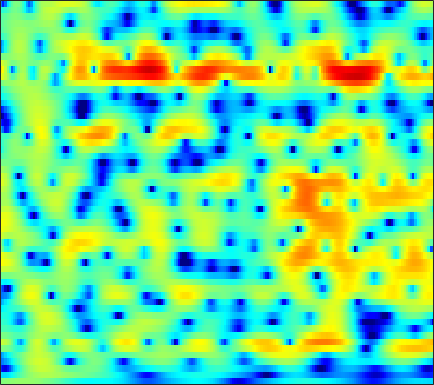

Source data for this figure (header and first rows):
-0.044903, 0.059475, 0.18837, 0.30656, 0.38628, 0.49593, 0.58994, 0.6592, 0.74026, 0.79909, 0.83482, 0.84612, 0.83868, 0.80204, 0.76351, 0.68818, 0.58858, 0.49769, 0.35009, 0.17177, -0.030437, -0.19652, -0.43738, -0.70022
-6.074, -6.264, -6.243, -5.893, -5.451, -4.705, -3.877, -3.245, -2.432, -1.675, -0.9952, -0.5369, 0.004515, 0.4657, 0.763, 1.094, 1.357, 1.511, 1.664, 1.76, 1.803, 1.806, 1.772, 1.7
-13.35, -15.16, -15.99, -14.03, -11.87, -9.197, -6.948, -5.506, -3.864, -2.481, -1.314, -0.5637, 0.2897, 0.9954, 1.433, 1.907, 2.265, 2.46, 2.626, 2.69, 2.656, 2.566, 2.375, 2.102
-10.37, -9.729, -8.674, -7.491, -6.559, -5.298, -4.054, -3.162, -2.038, -1.004, -0.07972, 0.5399, 1.264, 1.867, 2.239, 2.633, 2.91, 3.038, 3.098, 3.035, 2.839, 2.601, 2.156, 1.559
-9.142, -7.856, -6.371, -5.139, -4.338, -3.41, -2.59, -2.02, -1.31, -0.6246, 0.02599, 0.4944, 1.073, 1.588, 1.92, 2.268, 2.506, 2.602, 2.618, 2.508, 2.285, 2.034, 1.612, 1.101
-0.009148, -0.1284, -0.3576, -0.6966, -1.049, -1.661, -2.393, -2.93, -3.456, -3.415, -2.67, -1.789, -0.4996, 0.7001, 1.455, 2.198, 2.635, 2.76, 2.665, 2.264, 1.583, 0.9042, -0.1303, -1.162
2.827, 2.553, 2.019, 1.256, 0.4907, -0.8709, -2.728, -4.564, -7.414, -8.91, -6.706, -4.329, -1.655, 0.2972, 1.391, 2.407, 2.983, 3.132, 2.968, 2.368, 1.277, 0.06205, -2.2, -5.366
-0.285, -0.301, -0.4496, -0.7043, -0.9445, -1.33, -1.705, -1.933, -2.08, -2.021, -1.724, -1.379, -0.7787, -0.1225, 0.3402, 0.8793, 1.285, 1.486, 1.605, 1.533, 1.3, 1.049, 0.669, 0.3099
-2.268, -2.212, -2.275, -2.465, -2.68, -2.995, -3.288, -3.454, -3.525, -3.362, -2.958, -2.513, -1.794, -1.009, -0.429, 0.2956, 0.9254, 1.317, 1.728, 2.007, 2.17, 2.216, 2.193, 2.083
-2.976, -3.032, -3.324, -3.911, -4.56, -5.761, -7.425, -8.99, -11.15, -11.74, -9.668, -7.528, -4.907, -2.793, -1.489, -0.07629, 1.034, 1.693, 2.373, 2.848, 3.15, 3.268, 3.301, 3.202
-3.687, -3.639, -3.74, -4.079, -4.508, -5.362, -6.557, -7.634, -9.004, -9.234, -7.747, -6.059, -3.813, -1.9, -0.7058, 0.596, 1.606, 2.183, 2.758, 3.134, 3.334, 3.376, 3.301, 3.079
-5.542, -5.047, -4.462, -3.967, -3.658, -3.31, -2.999, -2.751, -2.366, -1.865, -1.218, -0.6626, 0.1141, 0.8596, 1.36, 1.913, 2.307, 2.501, 2.617, 2.583, 2.414, 2.222, 1.904, 1.532
-8.329, -7.215, -5.928, -4.76, -3.931, -2.875, -1.847, -1.105, -0.1674, 0.6949, 1.475, 1.975, 2.531, 2.927, 3.119, 3.202, 3.063, 2.8, 2.236, 1.438, 0.4424, -0.3588, -1.335, -1.98
-10.36, -10.02, -9.524, -8.552, -7.326, -5.242, -3.087, -1.628, 0.08871, 1.497, 2.603, 3.255, 3.889, 4.256, 4.355, 4.23, 3.789, 3.227, 2.092, 0.417, -2.033, -4.707, -10.67, -28.57
-10.68, -12.5, -16.88, -20.67, -15.28, -9.366, -5.468, -3.313, -1.119, 0.5129, 1.732, 2.409, 3.06, 3.435, 3.539, 3.459, 3.158, 2.763, 2.038, 1.08, -0.06192, -0.9548, -1.985, -2.502
-5.095, -5.287, -5.386, -5.126, -4.648, -3.686, -2.574, -1.74, -0.7126, 0.1445, 0.8095, 1.192, 1.537, 1.723, 1.77, 1.722, 1.558, 1.383, 1.091, 0.7658, 0.4552, 0.2638, 0.08464, 0.03469
-0.4663, -0.4418, -0.3891, -0.3061, -0.2155, -0.04711, 0.1412, 0.2621, 0.3866, 0.4525, 0.4523, 0.4077, 0.2858, 0.105, -0.0475, -0.2703, -0.5108, -0.6856, -0.876, -1, -1.022, -0.967, -0.7833, -0.496
2.893, 2.847, 2.727, 2.553, 2.395, 2.126, 1.78, 1.469, 0.9565, 0.3555, -0.337, -0.9017, -1.648, -2.356, -2.837, -3.4, -3.881, -4.206, -4.636, -4.95, -4.996, -4.782, -4.064, -3.011
4.787, 4.576, 4.245, 3.858, 3.521, 2.98, 2.301, 1.676, 0.6452, -0.6885, -2.394, -3.915, -6.171, -8.207, -9.077, -9.182, -8.917, -8.981, -9.865, -12.11, -16.57, -19.11, -12.95, -7.644
4.397, 3.878, 3.242, 2.727, 2.421, 2.067, 1.637, 1.178, 0.276, -1.109, -3.129, -5.225, -9.203, -14.75, -16.59, -12.62, -9.691, -8.598, -8.008, -8.138, -8.316, -7.997, -6.494, -4.314
1.029, -0.8438, -3.249, -3.975, -3.107, -1.473, -0.2396, 0.305, 0.5473, 0.3285, -0.2539, -0.8855, -1.806, -2.591, -2.981, -3.159, -3.097, -2.978, -2.828, -2.656, -2.429, -2.163, -1.616, -0.8519
0.2324, -2.16, -5.659, -6.461, -4.593, -1.985, -0.184, 0.712, 1.429, 1.738, 1.739, 1.612, 1.314, 0.95, 0.6657, 0.2748, -0.1253, -0.4266, -0.8632, -1.349, -1.872, -2.248, -2.666, -2.808
3.348, 2.715, 2.033, 1.644, 1.568, 1.668, 1.851, 1.968, 2.039, 1.976, 1.788, 1.577, 1.215, 0.779, 0.4274, -0.1131, -0.708, -1.221, -2.046, -3.116, -4.558, -6.038, -8.916, -13.56
4.367, 4.09, 3.721, 3.375, 3.12, 2.786, 2.444, 2.152, 1.708, 1.189, 0.6053, 0.1209, -0.5397, -1.199, -1.673, -2.227, -2.727, -3.092, -3.612, -4.253, -5.114, -5.934, -7.185, -8.354
4.487, 4.365, 4.124, 3.801, 3.498, 3, 2.397, 1.86, 1.031, 0.0603, -1.069, -2.019, -3.369, -4.701, -5.559, -6.204, -6.188, -5.835, -5.159, -4.518, -4.01, -3.724, -3.4, -3.091
3.872, 3.93, 3.863, 3.604, 3.298, 2.727, 1.97, 1.296, 0.2237, -1.072, -2.672, -4.124, -6.662, -10.36, -14.78, -24.1, -14.83, -10.41, -6.79, -4.444, -2.793, -1.859, -0.9328, -0.2382
2.243, 2.565, 2.685, 2.479, 2.123, 1.428, 0.5063, -0.3023, -1.477, -2.713, -3.944, -4.846, -6.072, -7.273, -7.964, -8.128, -7.101, -5.804, -3.938, -2.243, -0.8397, 0.01708, 0.9145, 1.556
1.076, 1.433, 1.475, 1.09, 0.5145, -0.6052, -2.135, -3.552, -5.636, -7.504, -8.335, -8.122, -7.113, -5.941, -5.065, -3.955, -2.828, -1.994, -0.9349, 0.05862, 0.9156, 1.454, 2.054, 2.48
1.49, 1.517, 1.235, 0.5456, -0.2483, -1.728, -3.796, -5.845, -9.733, -16.3, -20.35, -14, -8.927, -5.837, -4.171, -2.476, -1.169, -0.38, 0.4613, 1.095, 1.564, 1.82, 2.078, 2.265
2.474, 2.268, 1.744, 0.9088, 0.1087, -1.202, -2.644, -3.768, -5.076, -5.865, -5.86, -5.32, -4.097, -2.702, -1.694, -0.5445, 0.3351, 0.7877, 1.141, 1.197, 0.9909, 0.7253, 0.282, -0.02938
3.559, 3.272, 2.56, 1.496, 0.4437, -1.242, -3.16, -4.513, -5.646, -5.455, -4.255, -3.099, -1.563, -0.1952, 0.655, 1.547, 2.08, 2.231, 2.055, 1.393, 0.122, -1.341, -4.196, -8.142
3.196, 2.901, 2.168, 0.9899, -0.2612, -2.543, -6.033, -10.14, -20.68, -12.61, -6.516, -3.786, -1.303, 0.4266, 1.354, 2.194, 2.63, 2.71, 2.456, 1.767, 0.5995, -0.6344, -2.683, -4.735
1.256, 1.089, 0.6761, 0.03597, -0.5962, -1.601, -2.667, -3.36, -3.81, -3.505, -2.598, -1.743, -0.6026, 0.3832, 0.9678, 1.532, 1.852, 1.929, 1.827, 1.508, 1.008, 0.5569, -0.05697, -0.5488
-0.4326, -0.3623, -0.3381, -0.3807, -0.4636, -0.6168, -0.7639, -0.8171, -0.7926, -0.6328, -0.3063, -0.006346, 0.4384, 0.8526, 1.137, 1.438, 1.63, 1.675, 1.619, 1.435, 1.129, 0.836, 0.3857, -0.1015
-2.223, -1.726, -1.141, -0.6835, -0.4112, -0.1325, 0.06853, 0.1884, 0.3342, 0.4966, 0.6759, 0.8361, 1.065, 1.317, 1.506, 1.733, 1.894, 1.961, 1.945, 1.787, 1.486, 1.162, 0.59, -0.1477
-4.244, -2.996, -1.75, -0.8636, -0.3722, 0.1077, 0.414, 0.534, 0.5983, 0.5892, 0.5359, 0.5386, 0.6469, 0.9314, 1.22, 1.659, 2.067, 2.312, 2.486, 2.449, 2.182, 1.826, 1.141, 0.2238
-3.461, -2.549, -1.574, -0.7992, -0.3347, 0.1087, 0.3468, 0.3587, 0.0907, -0.5491, -1.466, -2.222, -2.774, -2.25, -1.209, 0.4033, 1.798, 2.557, 3.186, 3.384, 3.164, 2.744, 1.907, 0.8106
-2.495, -2.726, -2.747, -2.348, -1.814, -1.009, -0.3633, -0.108, -0.2715, -1.222, -3.346, -6.388, -15.61, -10.64, -4.564, -0.157, 2.432, 3.642, 4.545, 4.76, 4.357, 3.654, 2.165, 0.004538
-8.202, -10.69, -14.2, -13.19, -9.978, -6.272, -3.729, -2.404, -1.264, -0.6987, -0.5985, -0.6322, -0.4525, 0.2716, 1.177, 2.527, 3.686, 4.31, 4.74, 4.672, 4.069, 3.239, 1.512, -1.048
-13.45, -14.9, -16.02, -14.74, -12.33, -8.982, -6.188, -4.49, -2.709, -1.356, -0.3233, 0.3346, 1.113, 1.819, 2.319, 2.919, 3.384, 3.609, 3.698, 3.533, 3.068, 2.533, 1.596, 0.4937
-21.58, -17.88, -14.35, -11.62, -9.815, -7.582, -5.557, -4.226, -2.654, -1.333, -0.2103, 0.503, 1.298, 1.964, 2.367, 2.783, 3.059, 3.169, 3.178, 3.021, 2.715, 2.384, 1.843, 1.205
-14.22, -12.94, -10.79, -8.74, -7.333, -5.617, -4.079, -3.04, -1.794, -0.7163, 0.2082, 0.8004, 1.468, 1.999, 2.314, 2.627, 2.812, 2.869, 2.84, 2.684, 2.42, 2.156, 1.72, 1.201
-7.496, -7.077, -6.269, -5.277, -4.466, -3.409, -2.393, -1.67, -0.7863, -0.0008803, 0.6675, 1.101, 1.59, 1.962, 2.174, 2.364, 2.451, 2.448, 2.353, 2.169, 1.884, 1.621, 1.201, 0.7214
-4.82, -4.338, -3.639, -2.884, -2.327, -1.593, -0.9015, -0.4187, 0.1607, 0.6758, 1.113, 1.384, 1.671, 1.881, 1.98, 2.038, 2.014, 1.941, 1.762, 1.498, 1.143, 0.8209, 0.3468, -0.1608
-3.451, -2.648, -1.771, -1.083, -0.6504, -0.124, 0.3485, 0.6665, 1.039, 1.334, 1.552, 1.656, 1.721, 1.734, 1.716, 1.67, 1.586, 1.484, 1.263, 0.8888, 0.3703, -0.1308, -0.9089, -1.719
-0.6945, -0.02976, 0.4598, 0.6542, 0.7478, 0.8656, 1.092, 1.324, 1.655, 1.868, 1.884, 1.76, 1.442, 1.03, 0.7891, 0.6727, 0.7821, 0.9197, 1.007, 0.8056, 0.1646, -0.6529, -2.303, -4.657
3.875, 3.448, 2.43, 0.9584, -0.314, -1.554, -1.27, -0.2818, 1.056, 1.874, 1.938, 1.45, 0.01412, -2.408, -4.5, -5.207, -2.743, -0.8488, 0.8406, 1.642, 1.55, 0.9347, -0.6629, -3.333
5.526, 4.442, 2.451, -0.5492, -4.019, -10.77, -7.761, -3.552, -0.3964, 1.123, 1.487, 1.089, -0.3761, -2.821, -5.005, -5.687, -3.086, -1.057, 0.8404, 1.888, 2.273, 2.16, 1.557, 0.6001
3.549, 2.834, 1.847, 0.8312, 0.1403, -0.3958, -0.3709, -0.02451, 0.5495, 0.9695, 1.075, 0.924, 0.4784, -0.05503, -0.4276, -0.67, -0.5775, -0.3256, 0.1069, 0.4526, 0.6983, 0.7441, 0.5913, 0.1601
-0.08836, -0.2067, -0.11, 0.1543, 0.3806, 0.7086, 1.018, 1.219, 1.403, 1.45, 1.329, 1.102, 0.6504, 0.02761, -0.4913, -1.205, -1.801, -2.103, -2.183, -1.908, -1.408, -0.9835, -0.4655, -0.139
-8.808, -6.753, -3.918, -1.779, -0.5814, 0.5641, 1.353, 1.742, 2.025, 2.048, 1.801, 1.438, 0.6804, -0.4477, -1.549, -3.465, -5.922, -7.93, -9.268, -7.486, -4.836, -3.124, -1.361, -0.07365
-9.395, -7.331, -4.426, -2.176, -0.8941, 0.3802, 1.252, 1.684, 2.006, 2.044, 1.796, 1.419, 0.6253, -0.5377, -1.726, -3.85, -6.844, -9.66, -11.96, -9.016, -5.479, -3.444, -1.424, 0.03178
-3.098, -2.697, -1.911, -1.031, -0.3989, 0.3476, 0.9164, 1.218, 1.448, 1.485, 1.335, 1.094, 0.6157, -0.02427, -0.6091, -1.452, -2.255, -2.702, -2.919, -2.591, -1.888, -1.26, -0.4311, 0.2731
-1.725, -1.394, -0.9097, -0.4163, -0.06666, 0.3401, 0.6645, 0.8425, 0.9741, 0.9977, 0.9228, 0.811, 0.605, 0.3512, 0.1579, -0.07993, -0.249, -0.3121, -0.2893, -0.1611, 0.05824, 0.2402, 0.454, 0.5853
-1.503, -1.133, -0.6932, -0.2985, -0.03936, 0.2365, 0.4307, 0.5142, 0.5477, 0.4938, 0.3752, 0.2758, 0.1531, 0.07814, 0.0813, 0.155, 0.3059, 0.4559, 0.6863, 0.9071, 1.094, 1.195, 1.237, 1.139
-1.729, -1.447, -1.076, -0.6996, -0.4314, -0.1327, 0.03042, 0.03875, -0.1032, -0.4215, -0.864, -1.217, -1.581, -1.659, -1.496, -1.009, -0.3575, 0.1575, 0.7897, 1.326, 1.719, 1.918, 2.053, 2.019
-3.288, -3.383, -3.028, -2.275, -1.638, -0.9155, -0.4984, -0.441, -0.7745, -1.616, -3.033, -4.512, -6.779, -7.918, -6.968, -4.512, -2.248, -0.9157, 0.4163, 1.353, 1.988, 2.307, 2.582, 2.728
-9.789, -13.69, -10.4, -5.698, -3.43, -1.503, -0.4539, -0.1271, -0.2752, -1.11, -2.763, -4.679, -8.418, -11.28, -9.063, -4.981, -2.156, -0.7327, 0.5269, 1.228, 1.57, 1.688, 1.788, 1.964
